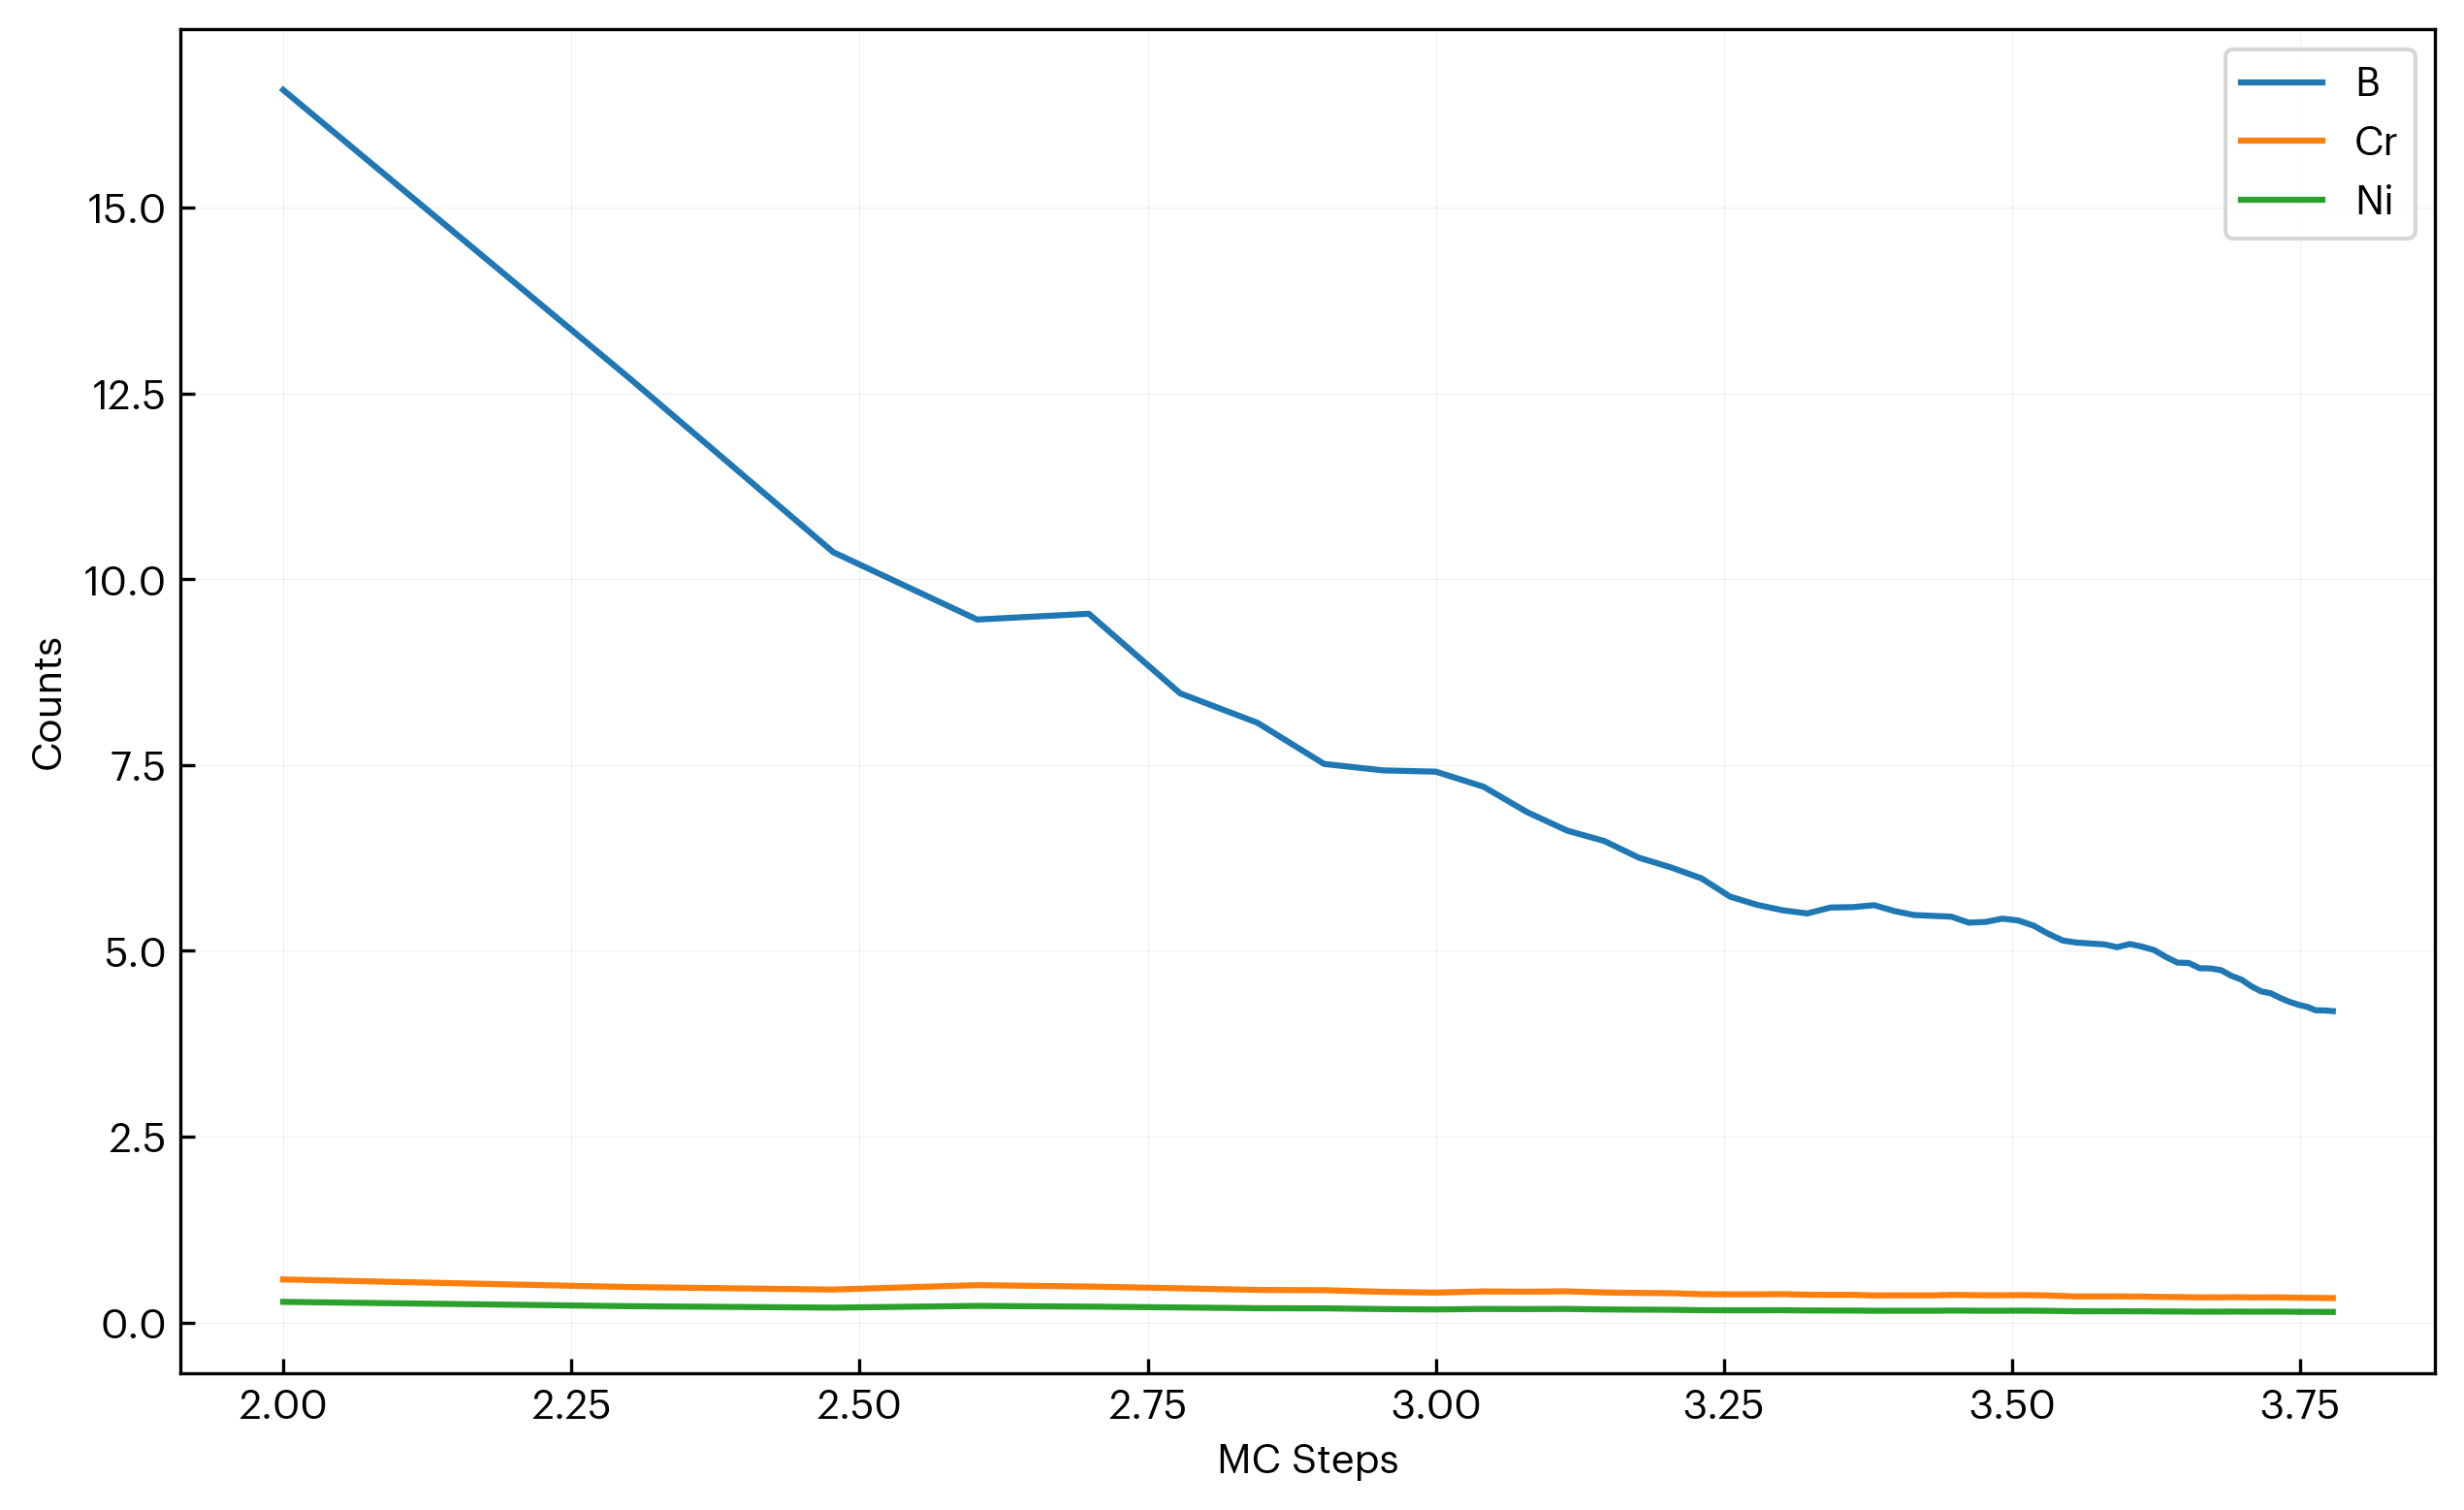

Values plotted in this chart, from the file beside it:
step, B, Cr, Ni
100, 16.58, 0.5783, 0.2767
200, 12.7, 0.4762, 0.2184
300, 10.36, 0.4422, 0.199
400, 9.458, 0.5017, 0.2221
500, 9.536, 0.483, 0.2126
600, 8.465, 0.4592, 0.2014
700, 8.07, 0.4373, 0.1914
800, 7.514, 0.4337, 0.1893
900, 7.428, 0.412, 0.1796
1000, 7.411, 0.4014, 0.1747
1100, 7.208, 0.4175, 0.1814
1200, 6.867, 0.4139, 0.1796
1300, 6.617, 0.4187, 0.1815
1400, 6.478, 0.4033, 0.1747
1500, 6.253, 0.3968, 0.1718
1600, 6.122, 0.3933, 0.1702
1700, 5.975, 0.3802, 0.1645
1800, 5.729, 0.3779, 0.1634
1900, 5.619, 0.3778, 0.1632
2000, 5.545, 0.381, 0.1646
2100, 5.503, 0.3726, 0.1609
2200, 5.583, 0.3711, 0.1602
2300, 5.588, 0.3712, 0.1602
2400, 5.614, 0.3628, 0.1565
2500, 5.535, 0.3646, 0.1573
2600, 5.481, 0.365, 0.1574
2700, 5.47, 0.3641, 0.1569
2800, 5.46, 0.3705, 0.1597
2900, 5.379, 0.3683, 0.1587
3000, 5.39, 0.3651, 0.1573
3100, 5.433, 0.3654, 0.1574
3200, 5.409, 0.3678, 0.1584
3300, 5.339, 0.367, 0.158
3400, 5.228, 0.3622, 0.1559
3500, 5.138, 0.3557, 0.1531
3600, 5.11, 0.3487, 0.1501
3700, 5.098, 0.3503, 0.1507
3800, 5.087, 0.35, 0.1506
3900, 5.049, 0.3506, 0.1508
4000, 5.092, 0.3478, 0.1496
4100, 5.056, 0.3493, 0.1502
4200, 5.01, 0.3442, 0.148
4300, 4.917, 0.3433, 0.1477
4400, 4.841, 0.3417, 0.1469
4500, 4.837, 0.3394, 0.1459
4600, 4.766, 0.3372, 0.145
4700, 4.763, 0.338, 0.1453
4800, 4.74, 0.3373, 0.145
4900, 4.664, 0.3395, 0.1459
5000, 4.612, 0.3388, 0.1456
5100, 4.522, 0.3362, 0.145
5200, 4.455, 0.3362, 0.1451
5300, 4.429, 0.3376, 0.1456
5400, 4.367, 0.337, 0.1454
5500, 4.315, 0.3346, 0.1443
5600, 4.275, 0.3323, 0.1433
5700, 4.246, 0.3312, 0.1428
5800, 4.199, 0.3314, 0.1429
5900, 4.199, 0.3286, 0.1417
6000, 4.189, 0.3282, 0.1415
